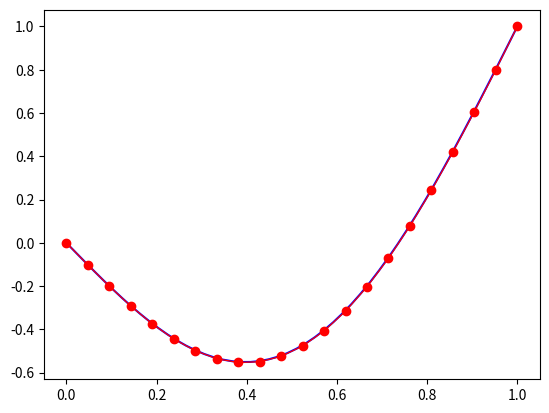

Source code (Python):
import numpy as np
import matplotlib.pyplot as plt
# [redacted]
#Of the form Ax=f
#l is lower diagonal, d is diagonal and u is the upper diagonal

#n=4
#l=np.array([np.NaN,1.0,1.0,1.0])
#d=np.array([4.0,4.0,4.0,4.0])
#u=np.array([1.0,1.0,1.0,np.NaN])
#f=np.array([6.0,12.0,18.0,19.0])
#x=np.array([0.0,0.0,0.0,0.0])
#
##Elimination stage
#for i in range(1,(n)):
#    d[i] = d[i] - u[i-1] *l[i] / d[i-1]
#    f[i] = f[i] - f[i-1] *l[i] / d[i-1]
#
##backsolve stage
#x[(n-1)]= f[(n-1)]/d[(n-1)]
#for i in range((n-2),-1,-1):
#    x[i] = (f[i] - u[i] * x[i+1])/d[i]
#
#print(x)

#Setting up the problem
m=20
h=1/(m+1)
u=(1/(h**2))*np.ones(m-1)
d=(1/(h**2))*(-2.0)*np.ones(m)
l=(1/(h**2))*np.ones(m-1)
F=np.empty(m)
U=np.empty(m)
x=np.arange(0,(1+h),h)
alpha=0
beta=1
#Edit for given function
def f(x):
    return (np.pi**2.0)*np.sin(np.pi*x)

#Creating F
F[0]=f(x[1]) - ( alpha/(h **2) )
F[m-1]=f(x[m-1]) - ( beta/(h **2) )
for i in range(1,m-1):
    F[i]=f(x[i+1])


#Solving the tridiagonal problem
#Elimination stage
for i in range(1,(m)):
    d[i] = d[i] - u[i-1] *l[i-1] / d[i-1]
    F[i] = F[i] - F[i-1] *l[i-1] / d[i-1]

#backsolve stage
U[(m-1)]= F[(m-1)]/d[(m-1)]
for i in range((m-2),-1,-1):
    U[i] = (F[i] - u[i] * U[i+1])/d[i]

#Insert end values
U=np.insert(U,0,alpha)
U=np.insert(U,m+1,beta)
#Print answer
#print(U)

#Calculate true values and plot
x_true=np.linspace(0,1)
x_approx=np.linspace(0,1,num=m+2)
y_true=(x_true)-np.sin(np.pi*x_true)

plt.plot(x_true,y_true,'b',label='True')
plt.plot(x_approx,U,'ro-',label='Approx',linewidth=0.9)
plt.show()